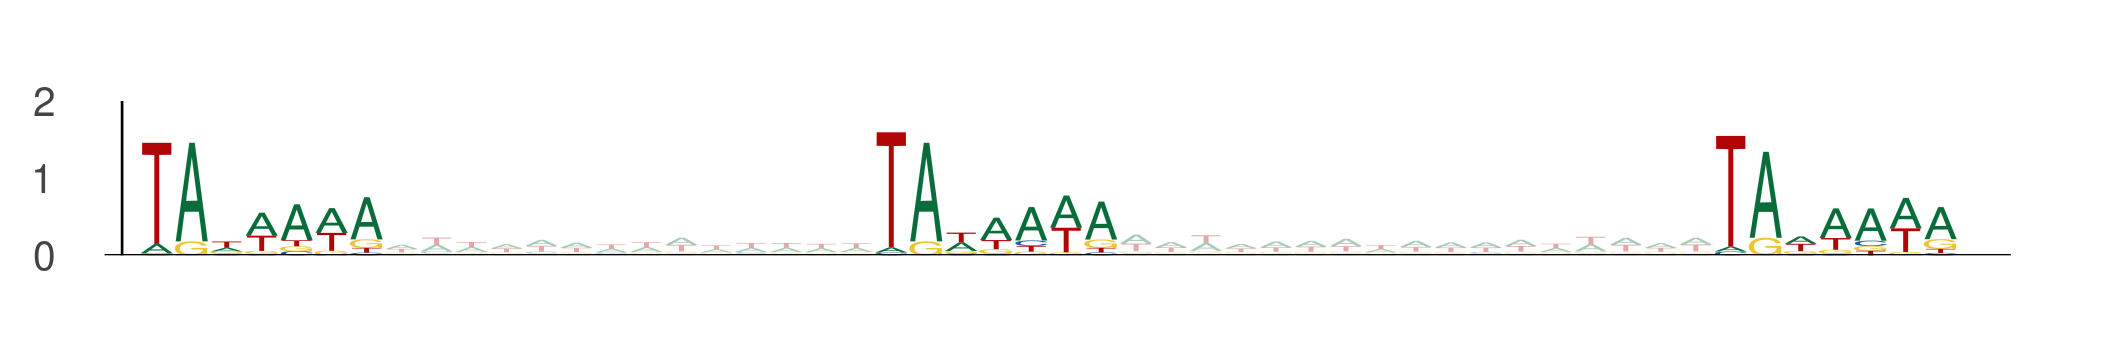

The data file committed next to this chart (first rows):
seq_index, start_position, end_position, is_reversed_complement
7437, 62, 69, 0
7437, 83, 90, 0
7437, 107, 114, 0
1926, 15, 22, 0
1926, 36, 43, 0
1926, 60, 67, 0
8048, 7, 14, 0
8048, 28, 35, 0
8048, 52, 59, 0
9075, 56, 63, 0
9075, 77, 84, 0
9075, 101, 108, 0
6158, 88, 95, 0
6158, 109, 116, 0
6158, 133, 140, 0
7222, 64, 71, 0
7222, 85, 92, 0
7222, 109, 116, 0
336, 5, 12, 0
336, 26, 33, 0
336, 50, 57, 0
3794, 79, 86, 0
3794, 100, 107, 0
3794, 124, 131, 0
12273, 67, 74, 0
12273, 88, 95, 0
12273, 112, 119, 0
991, 62, 69, 0
991, 83, 90, 0
991, 107, 114, 0
7040, 22, 29, 0
7040, 43, 50, 0
7040, 67, 74, 0
13458, 1, 8, 0
13458, 22, 29, 0
13458, 46, 53, 0
5730, 25, 32, 0
5730, 46, 53, 0
5730, 70, 77, 0
13789, 84, 91, 0
13789, 105, 112, 0
13789, 129, 136, 0
13789, 77, 84, 0
13789, 98, 105, 0
13789, 122, 129, 0
13789, 82, 89, 0
13789, 103, 110, 0
13789, 127, 134, 0
2354, 47, 54, 0
2354, 68, 75, 0
2354, 92, 99, 0
9724, 105, 112, 0
9724, 126, 133, 0
9724, 150, 157, 0
1739, 108, 115, 0
1739, 129, 136, 0
1739, 153, 160, 0
13311, 35, 42, 0
13311, 56, 63, 0
13311, 80, 87, 0
... 591 more rows
